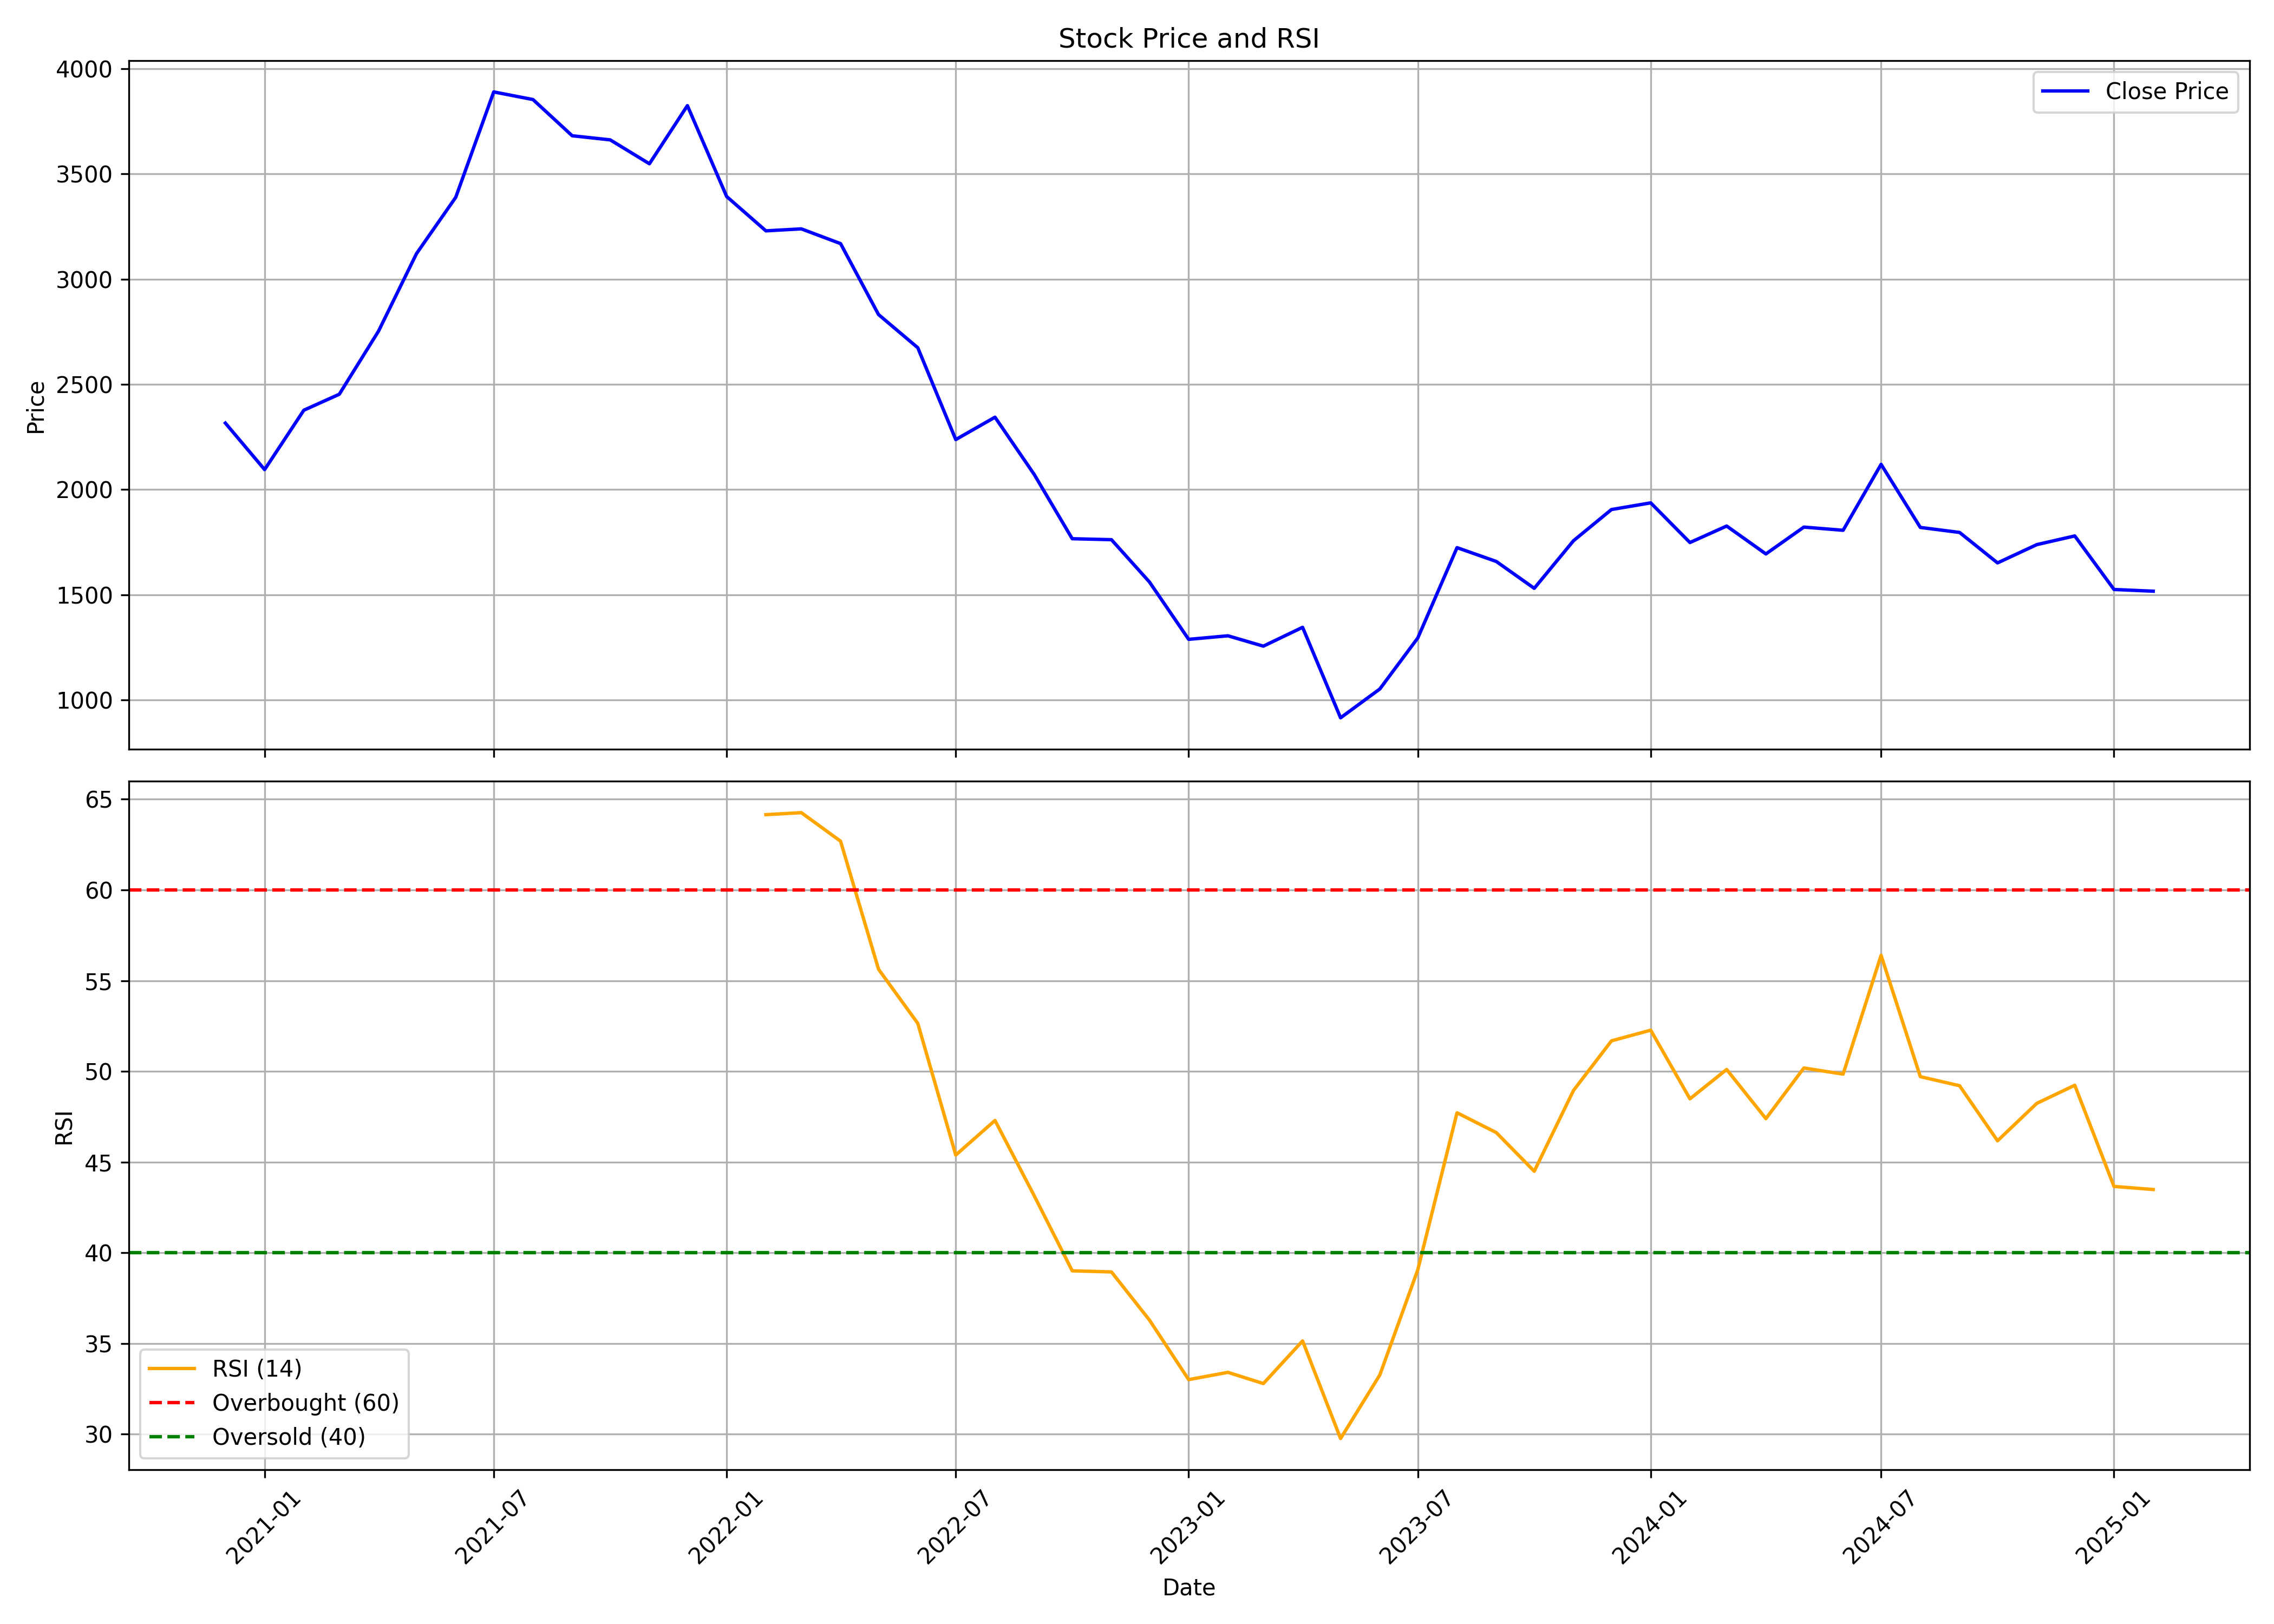

Values plotted in this chart, from the file beside it:
, date, symbol, open, high, low, close, volume, rsi
0, 2020-12-01, GLAND, 2098, 2483, 2088, 2316, 12156668, 
1, 2021-01-01, GLAND, 2321, 2463, 2080, 2095, 5331412, 
2, 2021-02-01, GLAND, 2098, 2467, 2050, 2377, 4843283, 
3, 2021-03-01, GLAND, 2400, 2755, 2285, 2453, 4651855, 
4, 2021-04-01, GLAND, 2474, 2844, 2375, 2753, 6380720, 
5, 2021-05-01, GLAND, 2777, 3479, 2568, 3122, 9934251, 
6, 2021-06-01, GLAND, 3123, 3519, 2983, 3389, 5281822, 
7, 2021-07-01, GLAND, 3398, 4129, 3306, 3890, 7526574, 
8, 2021-08-01, GLAND, 3918, 4306, 3724, 3854, 5545867, 
9, 2021-09-01, GLAND, 3860, 4137, 3567, 3682, 4219924, 
10, 2021-10-01, GLAND, 3686, 4030, 3278, 3662, 4333051, 
11, 2021-11-01, GLAND, 3662, 3692, 3321, 3549, 3679668, 
12, 2021-12-01, GLAND, 3573, 3921, 3456, 3825, 3964587, 
13, 2022-01-01, GLAND, 3806, 4021, 3209, 3393, 4143937, 
14, 2022-02-01, GLAND, 3375, 3561, 3088, 3230, 3631339, 64.15
15, 2022-03-01, GLAND, 3230, 3347, 3098, 3239, 3813197, 64.26
16, 2022-04-01, GLAND, 3254, 3523, 3008, 3169, 5627963, 62.69
17, 2022-05-01, GLAND, 3167, 3207, 2649, 2832, 3641802, 55.63
18, 2022-06-01, GLAND, 2831, 2863, 2470, 2674, 4753977, 52.65
19, 2022-07-01, GLAND, 2682, 2682, 2158, 2237, 13057531, 45.39
20, 2022-08-01, GLAND, 2237, 2433, 2210, 2344, 5737879, 47.3
21, 2022-09-01, GLAND, 2344, 2580, 2022, 2071, 7283191, 43.14
22, 2022-10-01, GLAND, 2069, 2215, 1663, 1766, 12168799, 39.01
23, 2022-11-01, GLAND, 1782, 1889, 1643, 1761, 12268936, 38.95
24, 2022-12-01, GLAND, 1787, 1787, 1538, 1560, 7794213, 36.29
25, 2023-01-01, GLAND, 1569, 1590, 1287, 1288, 13954705, 33.01
26, 2023-02-01, GLAND, 1292, 1390, 1155, 1305, 15192541, 33.41
27, 2023-03-01, GLAND, 1307, 1316, 1118, 1255, 12117728, 32.79
28, 2023-04-01, GLAND, 1266, 1463, 1210, 1345, 18063539, 35.14
29, 2023-05-01, GLAND, 1345, 1415, 852.2, 914.6, 26943944, 29.76
30, 2023-06-01, GLAND, 913.6, 1075, 910.6, 1052, 20204873, 33.27
31, 2023-07-01, GLAND, 1059, 1380, 1029, 1294, 17849971, 39.06
32, 2023-08-01, GLAND, 1293, 1758, 1253, 1724, 29446324, 47.72
33, 2023-09-01, GLAND, 1732, 1792, 1600, 1658, 6974985, 46.63
34, 2023-10-01, GLAND, 1658, 1700, 1460, 1530, 5388566, 44.5
35, 2023-11-01, GLAND, 1535, 1799, 1471, 1757, 10386179, 48.95
36, 2023-12-01, GLAND, 1778, 1977, 1717, 1905, 6877345, 51.68
37, 2024-01-01, GLAND, 1915, 2037, 1827, 1937, 4225764, 52.27
38, 2024-02-01, GLAND, 1936, 2172, 1715, 1748, 6877729, 48.49
39, 2024-03-01, GLAND, 1752, 1832, 1650, 1826, 3574471, 50.11
40, 2024-04-01, GLAND, 1826, 1860, 1691, 1694, 18871108, 47.39
41, 2024-05-01, GLAND, 1712, 1970, 1644, 1821, 7372812, 50.19
42, 2024-06-01, GLAND, 1841, 1895, 1638, 1806, 7376136, 49.85
43, 2024-07-01, GLAND, 1821, 2162, 1785, 2120, 7105588, 56.4
44, 2024-08-01, GLAND, 2128, 2198, 1811, 1820, 9974925, 49.71
45, 2024-09-01, GLAND, 1860, 1975, 1771, 1796, 7114421, 49.21
46, 2024-10-01, GLAND, 1803, 1805, 1586, 1651, 4073774, 46.17
47, 2024-11-01, GLAND, 1651, 1872, 1600, 1738, 9101208, 48.24
48, 2024-12-01, GLAND, 1735, 1864, 1725, 1779, 3543173, 49.23
49, 2025-01-01, GLAND, 1765, 1964, 1417, 1525, 5400156, 43.66
50, 2025-02-01, GLAND, 1530, 1543, 1435, 1517, 1391023, 43.49
